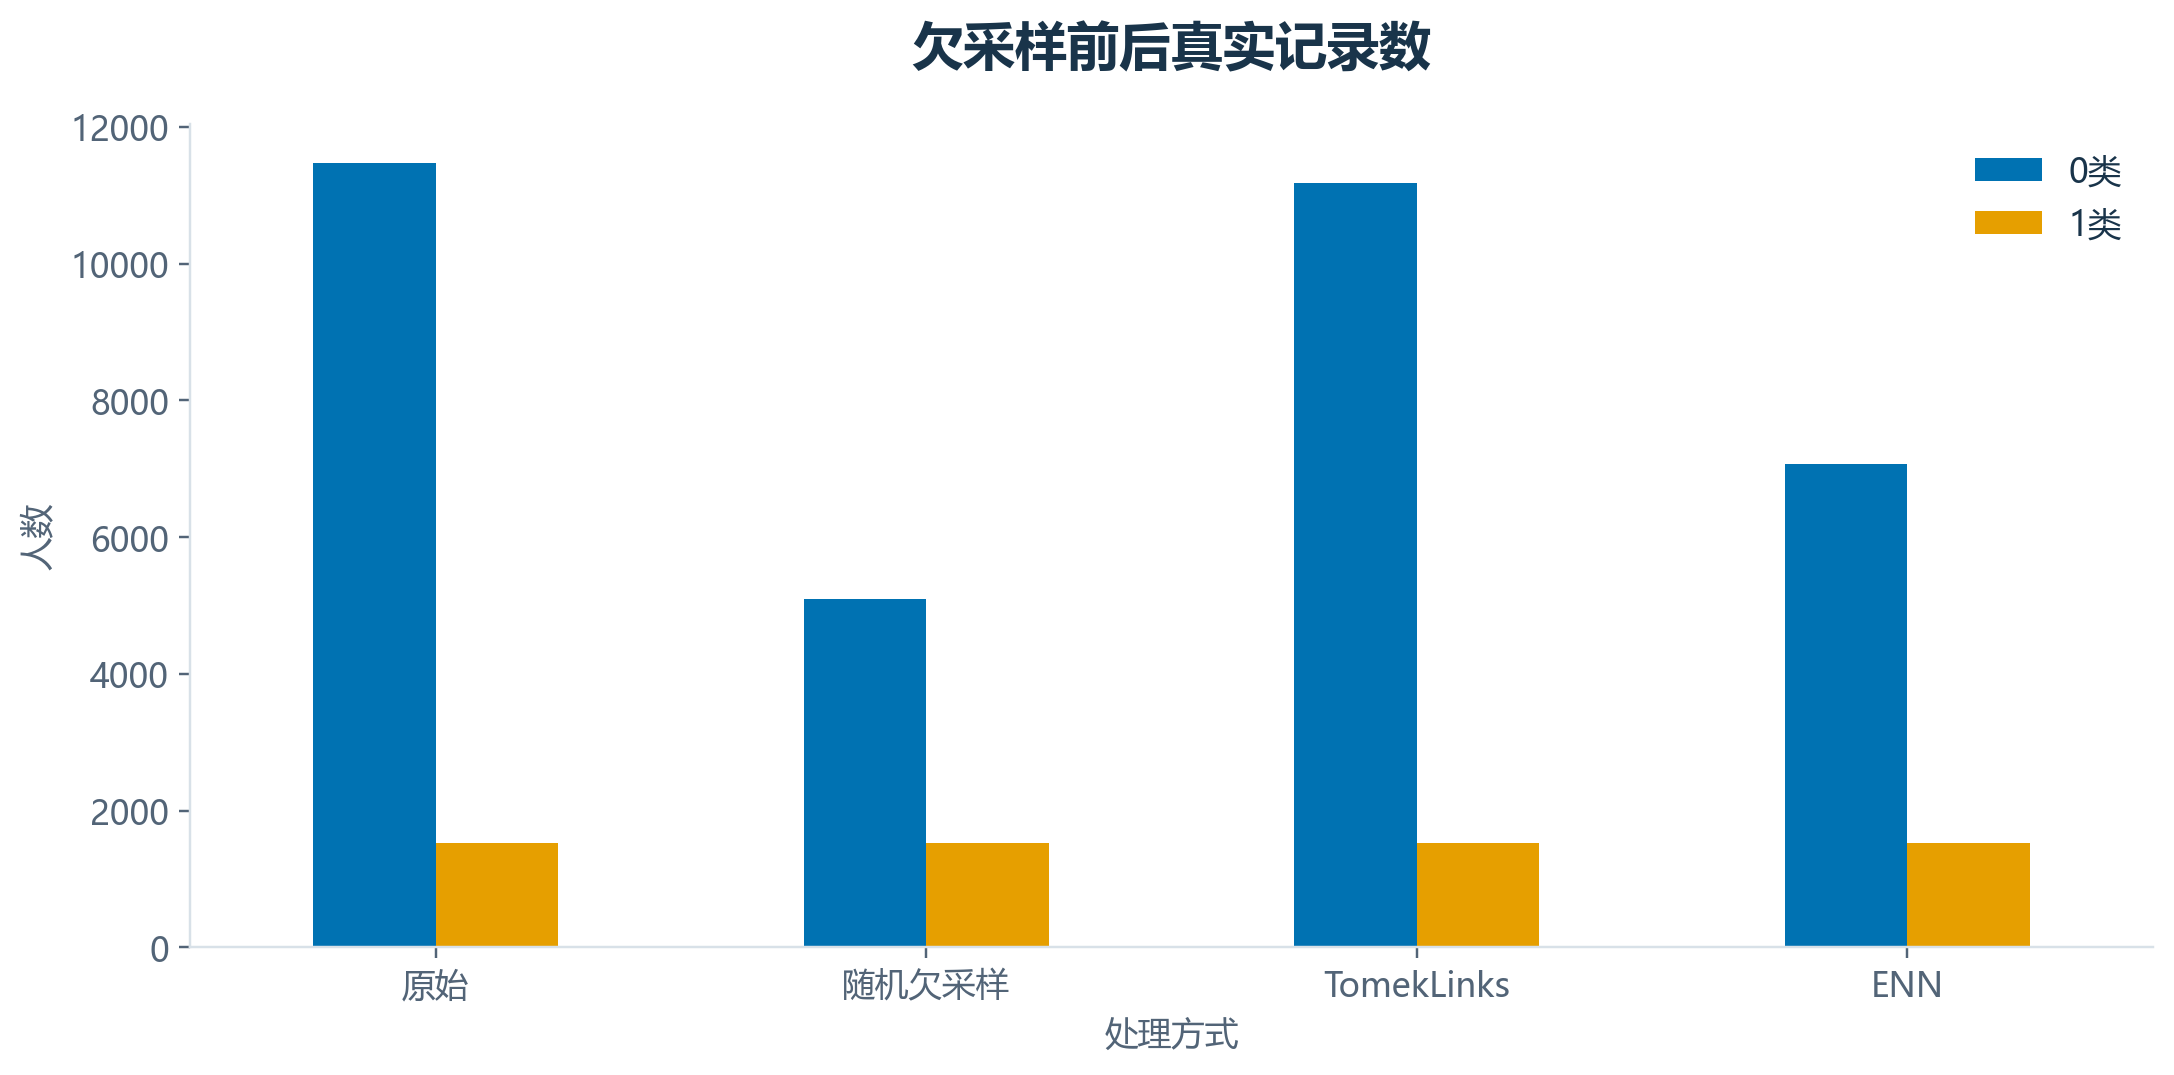

The table this chart was drawn from, first rows:
, 处理, 0类, 1类
0, 原始, 11465, 1527
1, 随机欠采样, 5090, 1527
2, TomekLinks, 11183, 1527
3, ENN, 7072, 1527
